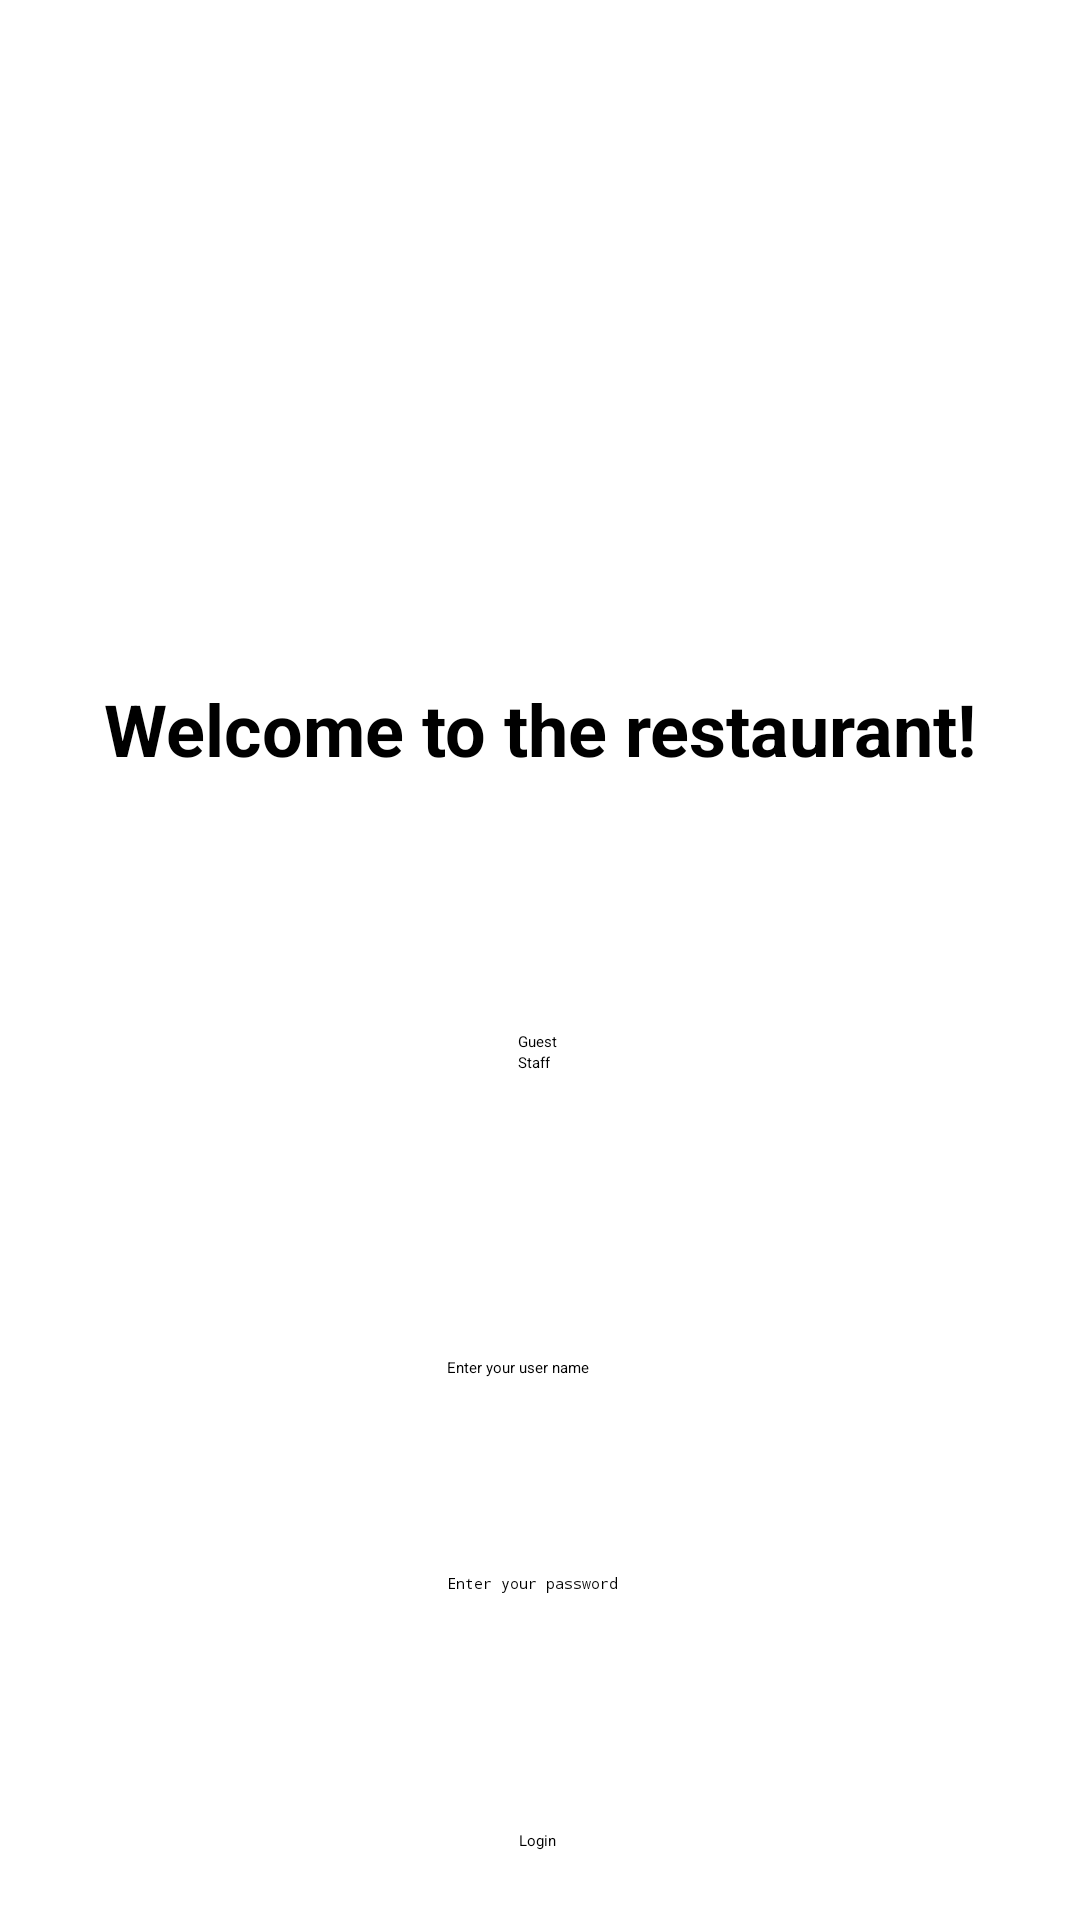

This screen was rendered from an Android layout file. Write that file and the resources it references.
<!-- AndroidManifest.xml: application theme Theme.Cw2 -->
<!-- res/layout/activity_main.xml -->
<?xml version="1.0" encoding="utf-8"?>
<androidx.constraintlayout.widget.ConstraintLayout xmlns:android="http://schemas.android.com/apk/res/android"
    xmlns:app="http://schemas.android.com/apk/res-auto"
    xmlns:tools="http://schemas.android.com/tools"
    android:id="@+id/main"
    android:layout_width="match_parent"
    android:layout_height="match_parent"
    tools:context=".MainActivity">

    <TextView
        android:id="@+id/Welcome"
        android:layout_width="wrap_content"
        android:layout_height="wrap_content"
        android:text="Welcome to the restaurant!"
        android:textSize="24sp"
        android:textStyle="bold"
        app:layout_constraintBottom_toBottomOf="parent"
        app:layout_constraintEnd_toEndOf="parent"
        app:layout_constraintStart_toStartOf="parent"
        app:layout_constraintTop_toTopOf="parent"
        app:layout_constraintVertical_bias="0.373" />

    <Button
        android:id="@+id/Login"
        android:layout_width="wrap_content"
        android:layout_height="wrap_content"
        android:layout_marginBottom="16dp"
        android:text="Login"
        app:layout_constraintBottom_toBottomOf="parent"
        app:layout_constraintEnd_toEndOf="parent"
        app:layout_constraintHorizontal_bias="0.498"
        app:layout_constraintStart_toStartOf="parent"
        app:layout_constraintTop_toBottomOf="@+id/editTextText"
        app:layout_constraintVertical_bias="0.956" />

    <EditText
        android:id="@+id/editTextText"
        android:layout_width="wrap_content"
        android:layout_height="wrap_content"
        android:ems="10"
        android:hint="Enter your user name"
        android:inputType="text"
        app:layout_constraintBottom_toBottomOf="parent"
        app:layout_constraintEnd_toEndOf="parent"
        app:layout_constraintHorizontal_bias="0.497"
        app:layout_constraintStart_toStartOf="parent"
        app:layout_constraintTop_toBottomOf="@+id/Welcome"
        app:layout_constraintVertical_bias="0.517" />

    <EditText
        android:id="@+id/editTextTextPassword"
        android:layout_width="wrap_content"
        android:layout_height="wrap_content"
        android:ems="10"
        android:hint="Enter your password"
        android:inputType="textPassword"
        app:layout_constraintBottom_toTopOf="@+id/Login"
        app:layout_constraintEnd_toEndOf="parent"
        app:layout_constraintHorizontal_bias="0.497"
        app:layout_constraintStart_toStartOf="parent"
        app:layout_constraintTop_toBottomOf="@+id/editTextText"
        app:layout_constraintVertical_bias="0.453" />

    <ImageView
        android:id="@+id/imageView4"
        android:layout_width="wrap_content"
        android:layout_height="wrap_content"
        app:layout_constraintBottom_toBottomOf="parent"
        app:layout_constraintEnd_toEndOf="parent"
        app:layout_constraintStart_toStartOf="parent"
        app:layout_constraintTop_toTopOf="parent"
        app:layout_constraintVertical_bias="0.12"
        app:srcCompat="@drawable/images" />

    <RadioGroup
        android:id="@+id/rgUserType"
        android:layout_width="wrap_content"
        android:layout_height="wrap_content"
        android:orientation="vertical"
        app:layout_constraintBottom_toBottomOf="parent"
        app:layout_constraintEnd_toEndOf="parent"
        app:layout_constraintHorizontal_bias="0.498"
        app:layout_constraintStart_toStartOf="parent"
        app:layout_constraintTop_toBottomOf="@+id/Welcome"
        app:layout_constraintVertical_bias="0.231">

        <RadioButton
            android:id="@+id/rb_Guest"
            android:layout_width="wrap_content"
            android:layout_height="wrap_content"
            android:text="Guest" />

        <RadioButton
            android:id="@+id/rb_Staff"
            android:layout_width="wrap_content"
            android:layout_height="wrap_content"
            android:checked="true"
            android:text="Staff"
            tools:layout_editor_absoluteX="159dp"
            tools:layout_editor_absoluteY="311dp" />

    </RadioGroup>


</androidx.constraintlayout.widget.ConstraintLayout>
<!-- resources referenced by this layout -->
<resources>
  <!-- drawable images: jpg bitmap (drawable, 21484 bytes) -->
  <style name="Theme.Cw2" parent="Base.Theme.Cw2">
          
          <item name="android:navigationBarColor">@android:color/transparent</item>
          <item name="android:statusBarColor">@android:color/transparent</item>
          <item name="android:windowLightStatusBar">?attr/isLightTheme</item>
      </style>
</resources>
